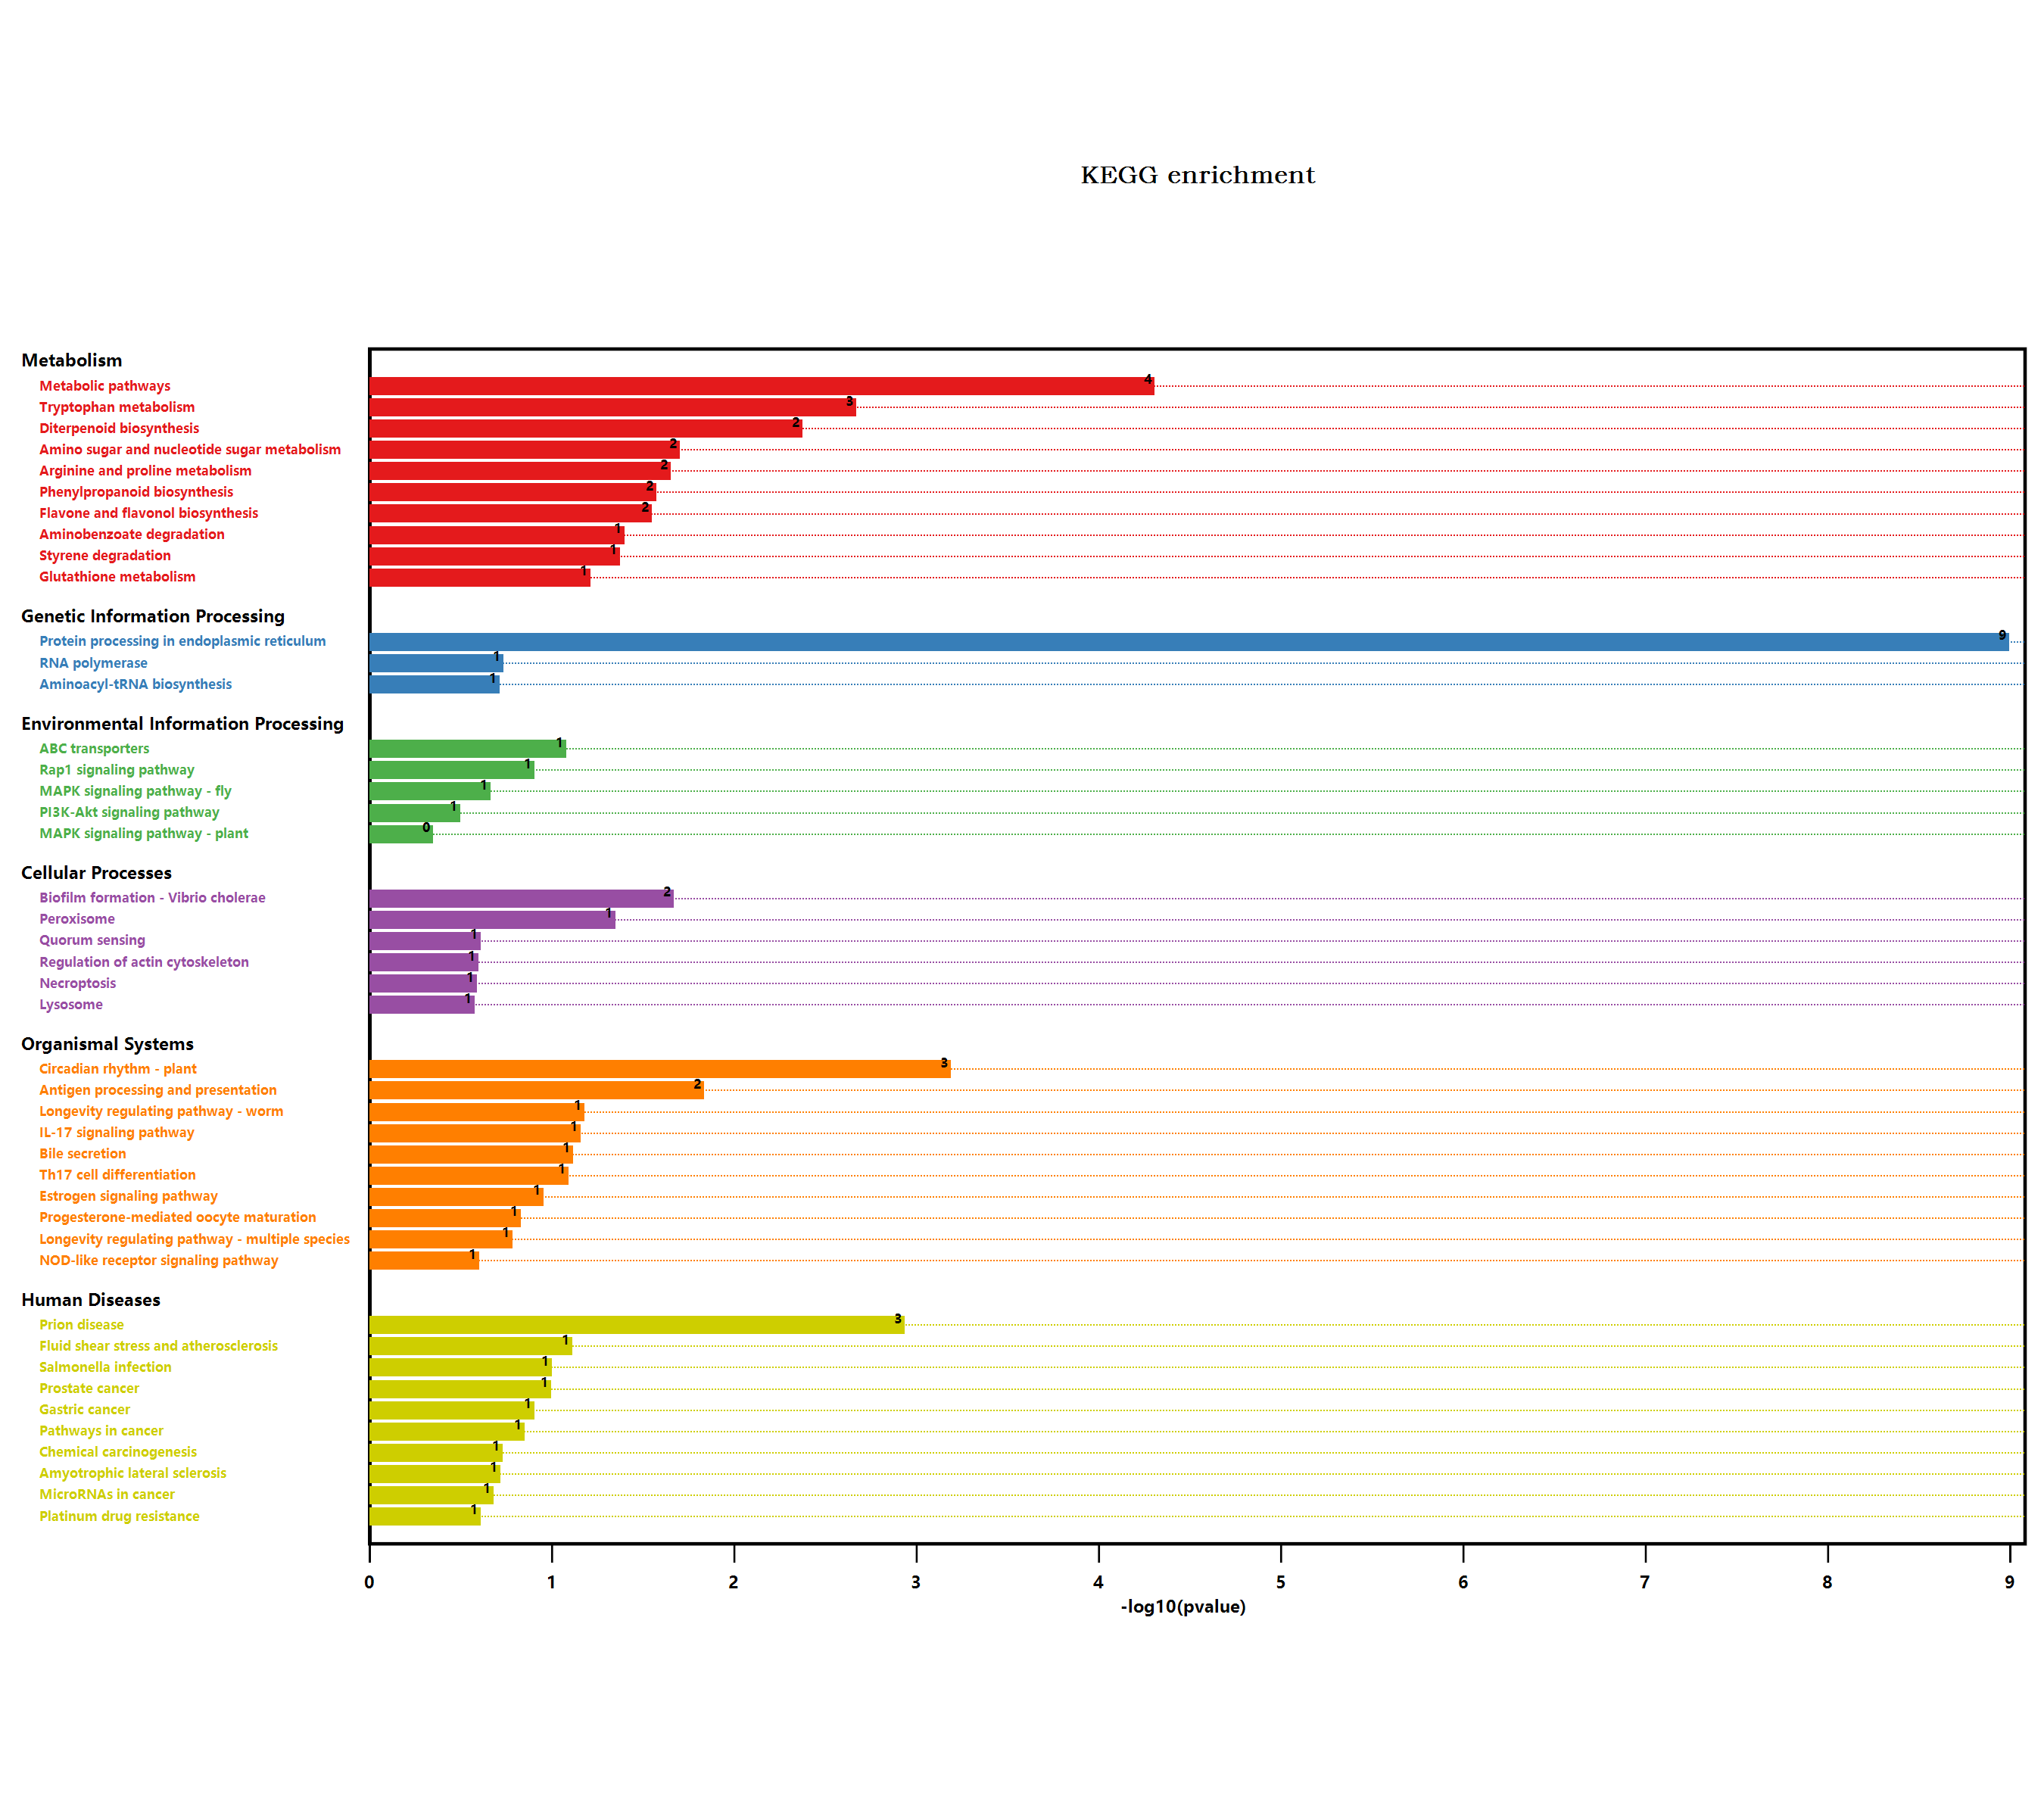

The table this chart was drawn from, first rows:
#Term, Database, ID, Input number, Background number, P-Value, Corrected P-Value, Input, Hyperlink, ORF
Metabolic pathways, n/a, map01100, 22, 3837, 4.47860802925975E-05, 0.001568, Q84VY3, Q9C971, Q9ZQI7, O49312, O65457, …, , Q84VY3; Q9C971; Q9ZQI7; O49312; O65457; …
Arginine and proline metabolism, n/a, map00330, 2, 98, 0.02024, 0.1417, O23141, Q9S7T9, , O23141; Q9S7T9
Tryptophan metabolism, n/a, map00380, 3, 109, 0.00194, 0.02716, O49312, P32962, Q9SVQ1, , O49312; P32962; Q9SVQ1
Ascorbate and aldarate metabolism, n/a, map00053, 1, 90, 0.1796, 0.2733, Q1PER6, , Q1PER6
Biosynthesis of secondary metabolites, n/a, map01110, 8, 2085, 0.1456, 0.2683, Q9C971, Q9ZQI7, Q9FJR1, Q9ZW15, Q39110, …, , Q9C971; Q9ZQI7; Q9FJR1; Q9ZW15; Q39110; …
Microbial metabolism in diverse environm…, n/a, map01120, 2, 663, 0.6586, 0.678, P32962, Q8W2B8, , P32962; Q8W2B8
Sulfur metabolism, n/a, map00920, 1, 71, 0.145, 0.2743, Q8W2B8, , Q8W2B8
Plant hormone signal transduction, n/a, map04075, 1, 496, 1, 1.007, Q6NMM4, , Q6NMM4
Regulation of actin cytoskeleton, n/a, map04810, 1, 119, 0.2298, 0.2898, Q9FE63, , Q9FE63
Shigellosis, n/a, map05131, 1, 241, 0.4095, 0.4343, Q9FE63, , Q9FE63
Salmonella infection, n/a, map05132, 2, 230, 0.09111, 0.2362, P27323, Q9FE63, , P27323; Q9FE63
Tropane, piperidine and pyridine alkaloi…, n/a, map00960, 1, 54, 0.1128, 0.2467, Q9ZW15, , Q9ZW15
Phenylpropanoid biosynthesis, n/a, map00940, 3, 280, 0.02428, 0.1545, Q9FJR1, O81772, P42734, , Q9FJR1; O81772; P42734
Cyanoamino acid metabolism, n/a, map00460, 1, 104, 0.2042, 0.2859, P32962, , P32962
MAPK signaling pathway - plant, n/a, map04016, 1, 238, 0.4056, 0.4368, Q700C7, , Q700C7
Plant-pathogen interaction, n/a, map04626, 1, 339, 0.5231, 0.5465, P27323, , P27323
Photosynthesis - antenna proteins, n/a, map00196, 1, 40, 0.08532, 0.2297, A0A178VRB0, , A0A178VRB0
Longevity regulating pathway - worm, n/a, map04212, 2, 180, 0.06002, 0.2471, Q9FUS8, B9TSP7, , Q9FUS8; B9TSP7
Protein processing in endoplasmic reticu…, n/a, map04141, 11, 364, 9.17062037247745E-10, 6.41943426073421E-08, Q9LNW0, Q9XIE3, O81822, Q9FGM9, P27323, …, , Q9LNW0; Q9XIE3; O81822; Q9FGM9; P27323; …
Lysosome, n/a, map04142, 1, 125, 0.2398, 0.2845, Q9LJX8, , Q9LJX8
Huntington disease, n/a, map05016, 2, 437, 0.2472, 0.2884, Q6NLH0, O78310, , Q6NLH0; O78310
PI3K-Akt signaling pathway, n/a, map04151, 1, 155, 0.2879, 0.3148, P27323, , P27323
Peroxisome, n/a, map04146, 2, 144, 0.04056, 0.1893, B9TSP7, O78310, , B9TSP7; O78310
Carbon metabolism, n/a, map01200, 1, 480, 1, 1.007, Q8W2B8, , Q8W2B8
Fatty acid metabolism, n/a, map01212, 1, 111, 0.2163, 0.2968, Q84VY3, , Q84VY3
Biosynthesis of unsaturated fatty acids, n/a, map01040, 1, 38, 0.08133, 0.2277, Q84VY3, , Q84VY3
NOD-like receptor signaling pathway, n/a, map04621, 1, 117, 0.2264, 0.2935, P27323, , P27323
Circadian rhythm - plant, n/a, map04712, 3, 71, 0.0005863, 0.01368, Q9SQI2, Q8L500, Q93WK5, , Q9SQI2; Q8L500; Q93WK5
Nitrogen metabolism, n/a, map00910, 1, 79, 0.1597, 0.2795, P32962, , P32962
Prion diseases, n/a, map05020, 2, 20, 0.001055, 0.01847, Q9STH1, O78310, , Q9STH1; O78310
Antigen processing and presentation, n/a, map04612, 2, 78, 0.01329, 0.1329, P27323, Q9LJX8, , P27323; Q9LJX8
Drug metabolism - other enzymes, n/a, map00983, 1, 141, 0.2658, 0.305, Q9FUS8, , Q9FUS8
Amino sugar and nucleotide sugar metabol…, n/a, map00520, 3, 249, 0.01798, 0.1573, Q9LUE6, O24598, O24658, , Q9LUE6; O24598; O24658
Biosynthesis of amino acids, n/a, map01230, 2, 419, 0.2328, 0.2859, Q9ZQI7, Q8W2B8, , Q9ZQI7; Q8W2B8
Cysteine and methionine metabolism, n/a, map00270, 2, 201, 0.07257, 0.2309, Q9S7T9, Q8W2B8, , Q9S7T9; Q8W2B8
Pathways in cancer, n/a, map05200, 2, 283, 0.128, 0.2634, P27323, Q9FUS8, , P27323; Q9FUS8
Progesterone-mediated oocyte maturation, n/a, map04914, 1, 65, 0.1337, 0.2637, P27323, , P27323
Prostate cancer, n/a, map05215, 1, 43, 0.09127, 0.2282, P27323, , P27323
Gastric cancer, n/a, map05226, 1, 54, 0.1128, 0.2467, Q9LHD1, , Q9LHD1
MicroRNAs in cancer, n/a, map05206, 1, 95, 0.1885, 0.2749, Q9LHD1, , Q9LHD1
Cutin, suberine and wax biosynthesis, n/a, map00073, 1, 52, 0.1089, 0.2541, B9TSP7, , B9TSP7
ABC transporters, n/a, map02010, 1, 35, 0.07532, 0.2197, Q9LHD1, , Q9LHD1
Bile secretion, n/a, map04976, 1, 32, 0.06926, 0.2424, Q9LHD1, , Q9LHD1
Hepatocellular carcinoma, n/a, map05225, 1, 119, 0.2298, 0.2898, Q9FUS8, , Q9FUS8
Amyotrophic lateral sclerosis (ALS), n/a, map05014, 1, 87, 0.1742, 0.2836, O78310, , O78310
Longevity regulating pathway - multiple …, n/a, map04213, 1, 73, 0.1487, 0.2669, O78310, , O78310
Lysine biosynthesis, n/a, map00300, 1, 30, 0.0652, 0.2402, Q9ZQI7, , Q9ZQI7
Necroptosis, n/a, map04217, 1, 122, 0.2348, 0.2834, P27323, , P27323
Rap1 signaling pathway, n/a, map04015, 1, 54, 0.1128, 0.2467, Q9FE63, , Q9FE63
Fluid shear stress and atherosclerosis, n/a, map05418, 2, 197, 0.07012, 0.2337, P27323, Q9FUS8, , P27323; Q9FUS8
Estrogen signaling pathway, n/a, map04915, 1, 48, 0.1011, 0.244, P27323, , P27323
Fatty acid biosynthesis, n/a, map00061, 1, 65, 0.1337, 0.2637, Q84VY3, , Q84VY3
Quorum sensing, n/a, map02024, 1, 115, 0.2231, 0.2974, O65457, , O65457
Pentose and glucuronate interconversions, n/a, map00040, 1, 152, 0.2832, 0.3147, O65457, , O65457
Aminoacyl-tRNA biosynthesis, n/a, map00970, 1, 88, 0.176, 0.2801, F4K2L4, , F4K2L4
MAPK signaling pathway - fly, n/a, map04013, 1, 100, 0.1973, 0.2818, Q9FE63, , Q9FE63
Glutathione metabolism, n/a, map00480, 2, 172, 0.05546, 0.2426, Q9FUS8, Q1PER6, , Q9FUS8; Q1PER6
Platinum drug resistance, n/a, map01524, 1, 115, 0.2231, 0.2974, Q9FUS8, , Q9FUS8
Biofilm formation - Vibrio cholerae, n/a, map05111, 1, 8, 0.01938, 0.1508, Q8W2B8, , Q8W2B8
Aminobenzoate degradation, n/a, map00627, 1, 16, 0.0363, 0.1955, P32962, , P32962
... 10 more rows
